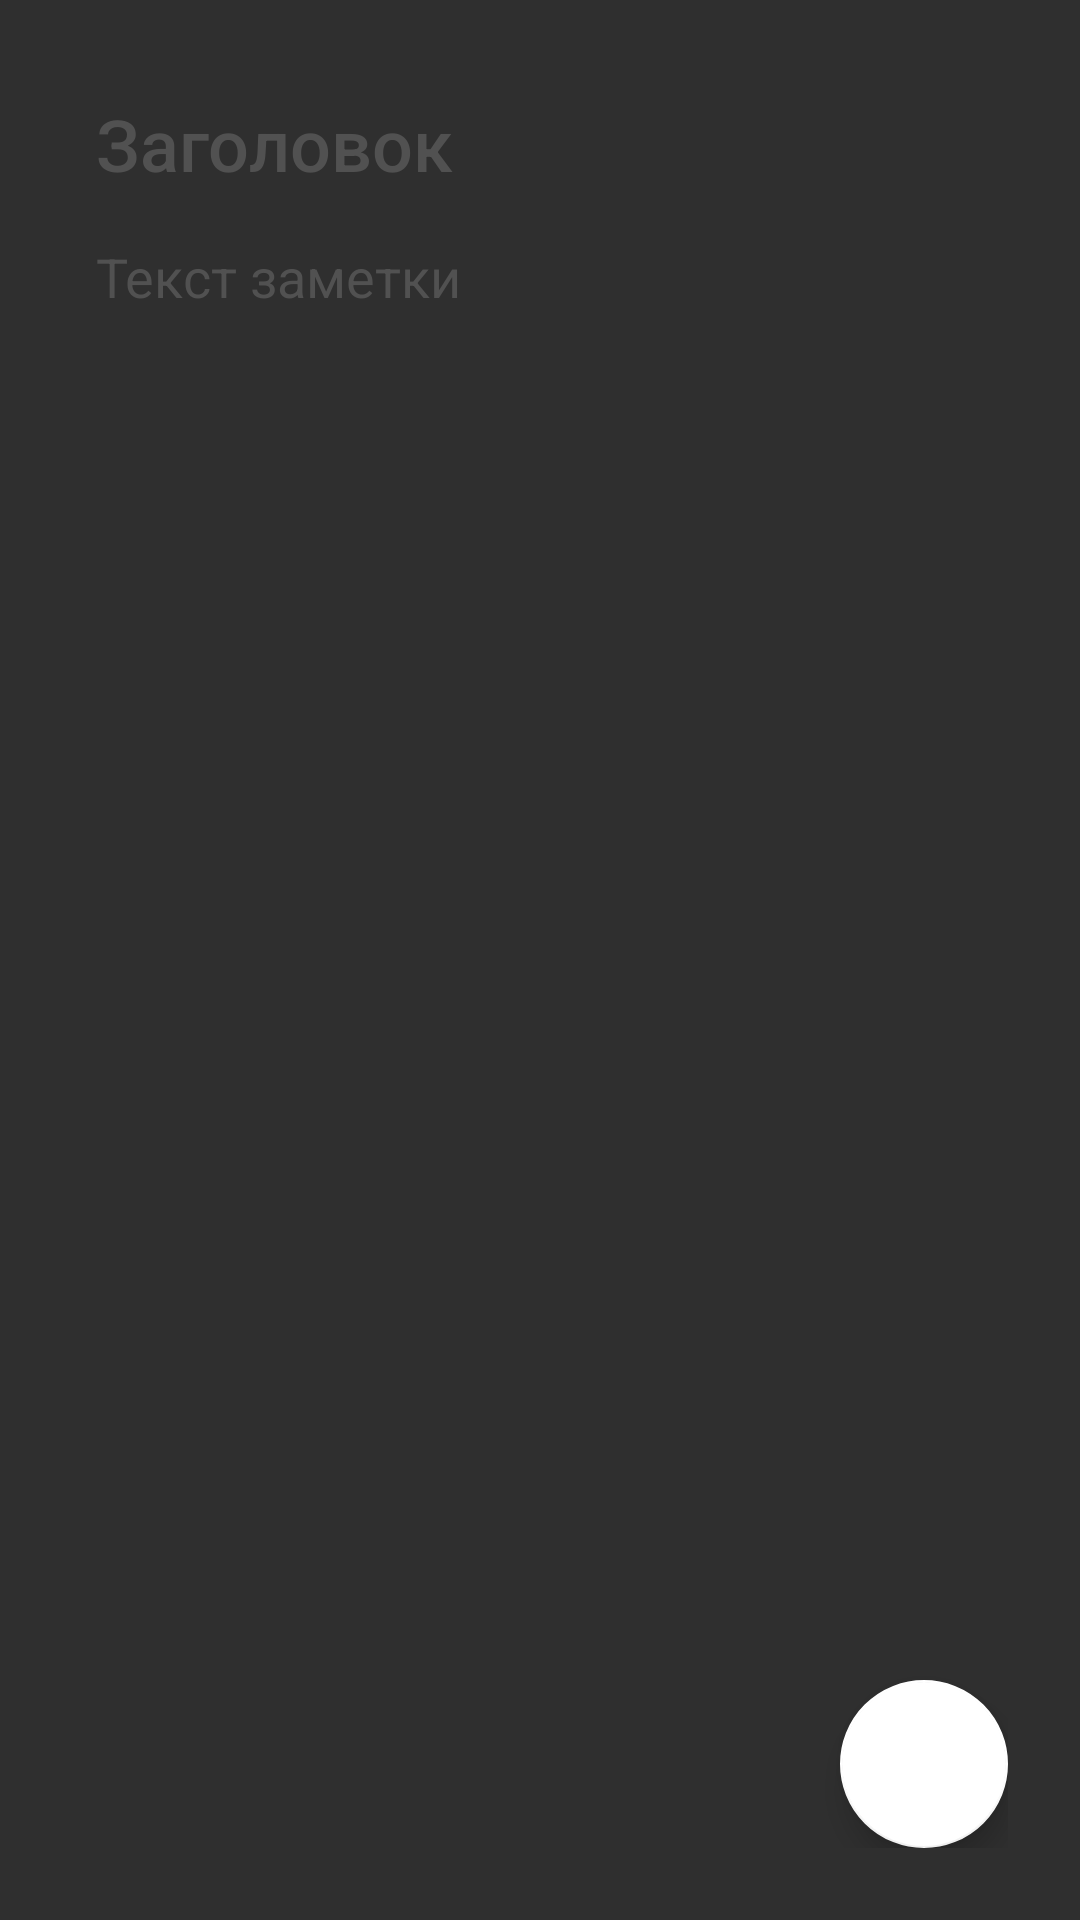

The Android layout XML behind this screen, and the referenced resources:
<!-- AndroidManifest.xml: application theme AppTheme -->
<!-- res/layout/fragment_update.xml -->
<?xml version="1.0" encoding="utf-8"?>
<androidx.constraintlayout.widget.ConstraintLayout xmlns:android="http://schemas.android.com/apk/res/android"
    xmlns:app="http://schemas.android.com/apk/res-auto"
    xmlns:tools="http://schemas.android.com/tools"
    android:layout_width="match_parent"
    android:layout_height="match_parent"
    android:background="@color/grey_4"
    android:backgroundTint="@color/grey_8"
    android:padding="24dp"
    tools:context=".fragments.update.UpdateFragment">


    <com.google.android.material.floatingactionbutton.FloatingActionButton
        android:id="@+id/update_button"
        android:layout_width="wrap_content"
        android:layout_height="wrap_content"
        android:clickable="true"
        android:focusable="true"
        android:src="@drawable/ic_save"
        android:tint="@color/white"
        app:backgroundTint="@color/white"
        app:layout_constraintBottom_toBottomOf="parent"
        app:layout_constraintEnd_toEndOf="parent"
        app:layout_constraintHorizontal_bias="1.0"
        app:layout_constraintStart_toStartOf="parent"
        app:layout_constraintTop_toTopOf="parent"
        app:layout_constraintVertical_bias="1.0"
        tools:ignore="SpeakableTextPresentCheck" />

    <EditText
        android:id="@+id/update_note_title"
        android:layout_width="0dp"
        android:layout_height="wrap_content"
        android:layout_marginStart="8dp"
        android:background="@null"
        android:ems="10"
        android:fontFamily="sans-serif-medium"
        android:hint="Заголовок"
        android:inputType="textMultiLine"
        android:maxLength="40"
        android:minHeight="48dp"
        android:textColor="@color/white"
        android:textColorHint="@color/grey_3"
        android:textSize="24sp"
        app:layout_constraintBottom_toBottomOf="parent"
        app:layout_constraintEnd_toEndOf="parent"
        app:layout_constraintStart_toStartOf="parent"
        app:layout_constraintTop_toTopOf="parent"
        app:layout_constraintVertical_bias="0.0" />

    <EditText
        android:id="@+id/update_note_text"
        style="@style/Widget.AppCompat.AutoCompleteTextView"
        android:layout_width="0dp"
        android:layout_height="0dp"
        android:layout_marginTop="8dp"
        android:background="@null"
        android:ems="10"
        android:freezesText="false"
        android:gravity="start"
        android:hint="Текст заметки"
        android:inputType="textMultiLine"
        android:textColor="@color/white"
        android:textColorHint="@color/grey_3"
        android:textColorLink="@color/white"
        app:layout_constraintBottom_toBottomOf="parent"
        app:layout_constraintEnd_toEndOf="@+id/update_note_title"
        app:layout_constraintStart_toStartOf="@+id/update_note_title"
        app:layout_constraintTop_toBottomOf="@+id/update_note_title" />


</androidx.constraintlayout.widget.ConstraintLayout>
<!-- resources referenced by this layout -->
<resources>
  <color name="grey_3">#515151</color>
  <color name="grey_4">#494949</color>
  <color name="grey_8">#2F2F2F</color>
  <color name="white">#FFFFFFFF</color>
  <style name="AppTheme" parent="Theme.MaterialComponents">
  
      
          <item name="colorPrimary">@color/purple_500</item>
          <item name="colorPrimaryVariant">@color/purple_700</item>
          <item name="colorOnPrimary">@color/white</item>
          
          <item name="colorSecondary">@color/teal_200</item>
          <item name="colorSecondaryVariant">@color/teal_700</item>
          <item name="colorOnSecondary">@color/black</item>
          
          <item name="android:statusBarColor">?attr/colorPrimaryVariant</item>
          
      </style>
  <color name="purple_500">#FF6200EE</color>
  <color name="purple_700">#FF3700B3</color>
  <color name="teal_200">#FF03DAC5</color>
  <color name="teal_700">#FF018786</color>
  <color name="black">#FF000000</color>
</resources>
